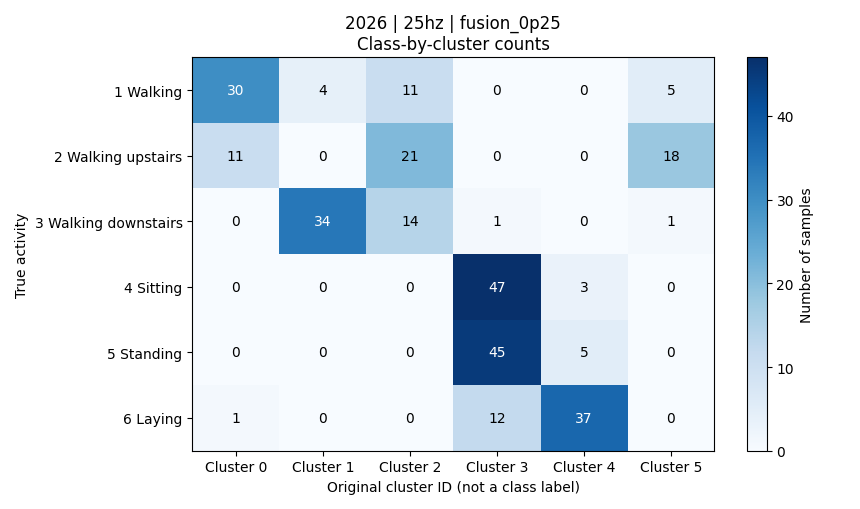

Data behind this chart, as committed beside it:
activity, activity_name, cluster_0, cluster_1, cluster_2, cluster_3, cluster_4, cluster_5, total
1, 平地走路, 30, 4, 11, 0, 0, 5, 50
2, 上楼, 11, 0, 21, 0, 0, 18, 50
3, 下楼, 0, 34, 14, 1, 0, 1, 50
4, 坐着, 0, 0, 0, 47, 3, 0, 50
5, 站着, 0, 0, 0, 45, 5, 0, 50
6, 躺着, 1, 0, 0, 12, 37, 0, 50
